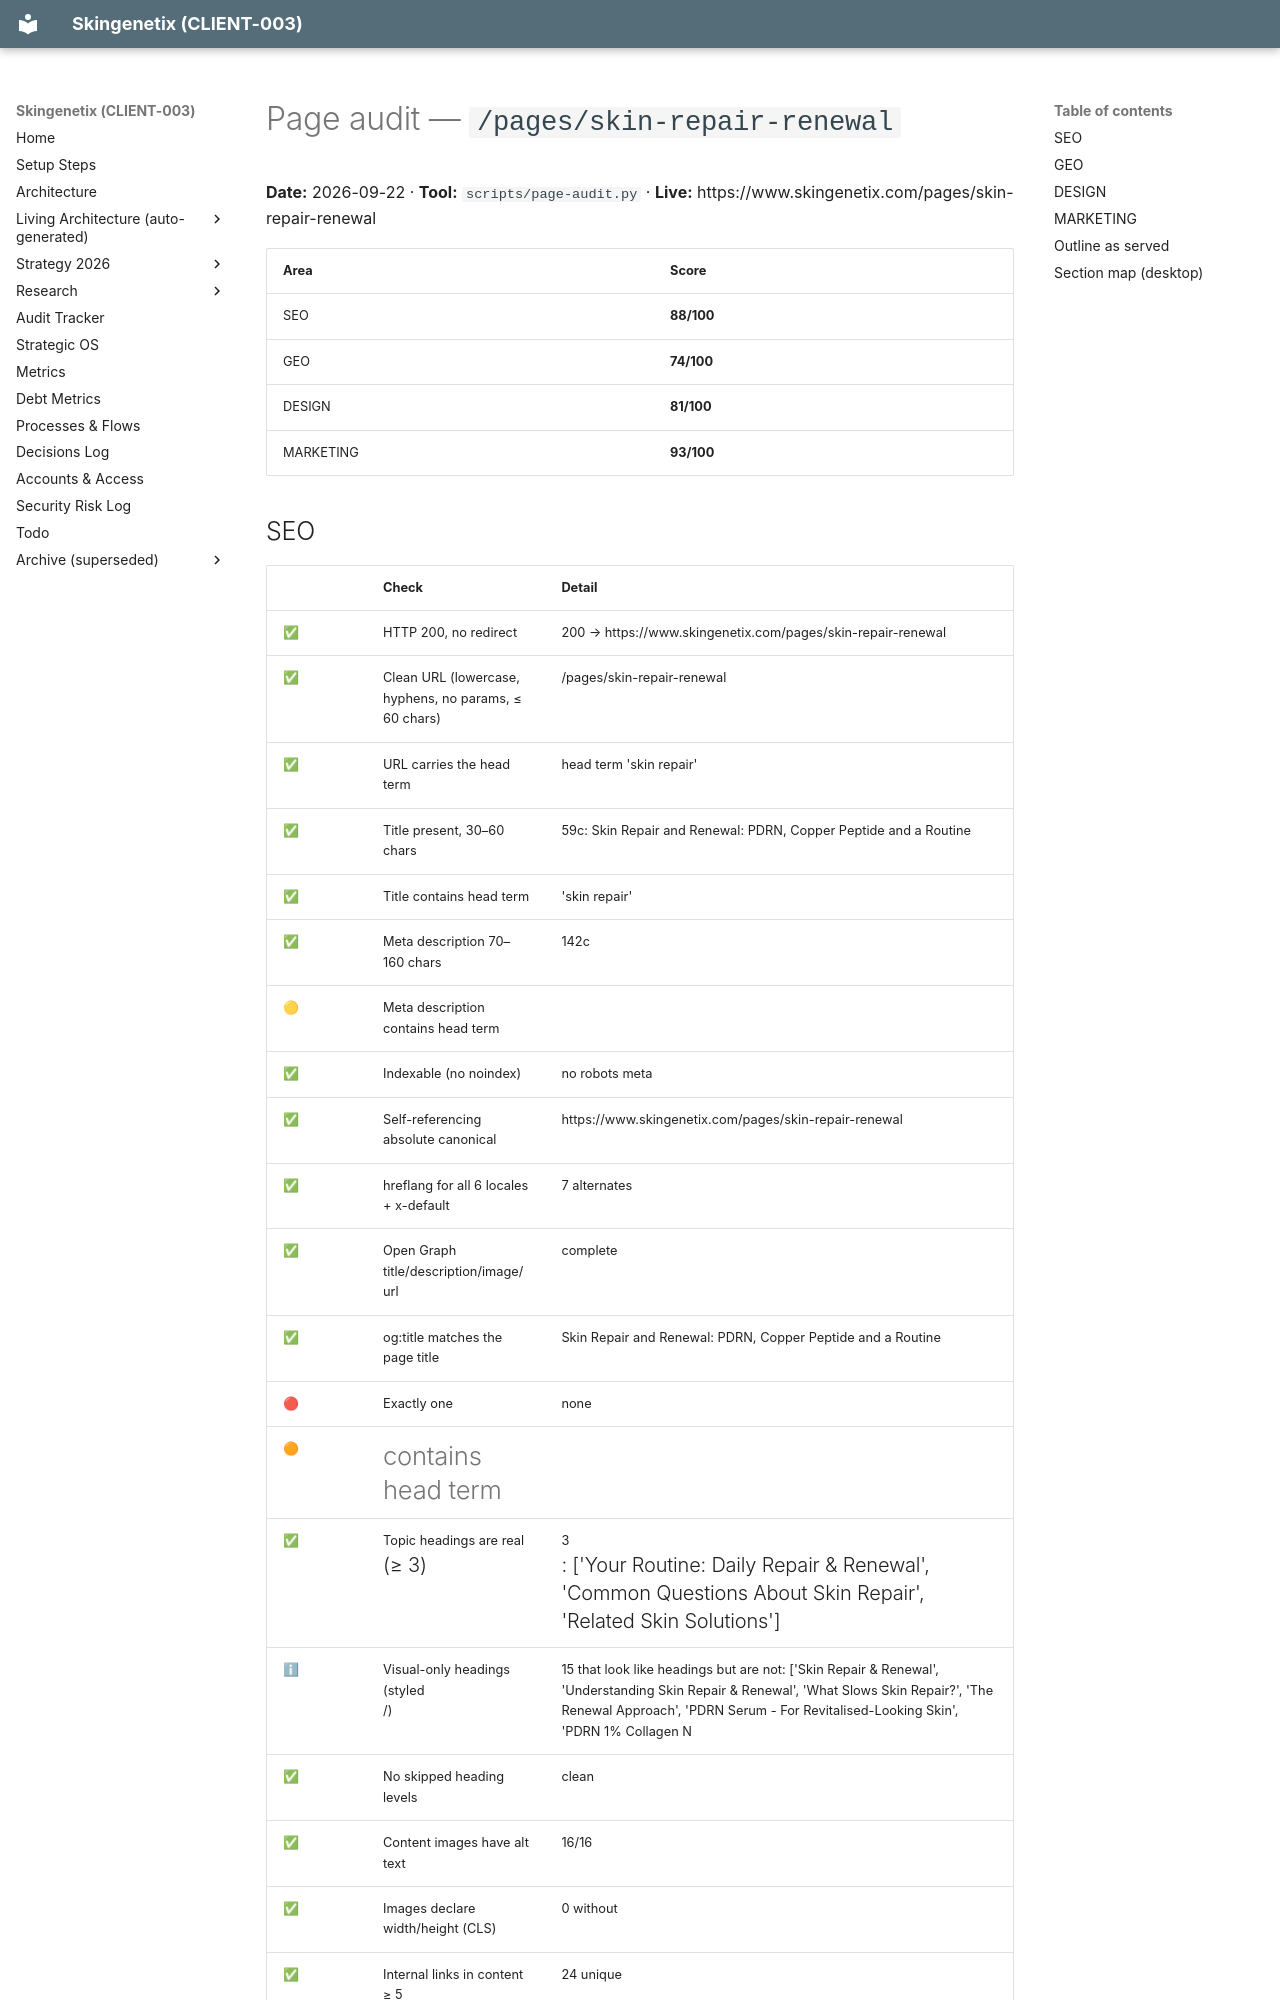

repository: MrSmithNL/skingenetix-website · page: audits/pages/pages-skin-repair-renewal-2026-09-22/index.html · generator: mkdocs

# Page audit — `/pages/skin-repair-renewal`

**Date:** 2026-09-22 · **Tool:** `scripts/page-audit.py` · **Live:** https://www.skingenetix.com/pages/skin-repair-renewal

| Area | Score |
|---|---|
| SEO | **88/100** |
| GEO | **74/100** |
| DESIGN | **81/100** |
| MARKETING | **93/100** |

## SEO

| | Check | Detail |
|---|---|---|
| ✅ | HTTP 200, no redirect | 200 → https://www.skingenetix.com/pages/skin-repair-renewal |
| ✅ | Clean URL (lowercase, hyphens, no params, ≤ 60 chars) | /pages/skin-repair-renewal |
| ✅ | URL carries the head term | head term 'skin repair' |
| ✅ | Title present, 30–60 chars | 59c: Skin Repair and Renewal: PDRN, Copper Peptide and a Routine |
| ✅ | Title contains head term | 'skin repair' |
| ✅ | Meta description 70–160 chars | 142c |
| 🟡 | Meta description contains head term |  |
| ✅ | Indexable (no noindex) | no robots meta |
| ✅ | Self-referencing absolute canonical | https://www.skingenetix.com/pages/skin-repair-renewal |
| ✅ | hreflang for all 6 locales + x-default | 7 alternates |
| ✅ | Open Graph title/description/image/url | complete |
| ✅ | og:title matches the page title | Skin Repair and Renewal: PDRN, Copper Peptide and a Routine |
| 🔴 | Exactly one <h1> | none |
| 🟠 | <h1> contains head term |  |
| ✅ | Topic headings are real <h2> (≥ 3) | 3 <h2>: ['Your Routine: Daily Repair & Renewal', 'Common Questions About Skin Repair', 'Related Skin Solutions'] |
| ℹ | Visual-only headings (styled <p>/<span>) | 15 that look like headings but are not: ['Skin Repair & Renewal', 'Understanding Skin Repair & Renewal', 'What Slows Skin Repair?', 'The Renewal Approach', 'PDRN Serum - For Revitalised-Looking Skin', 'PDRN 1% Collagen N |
| ✅ | No skipped heading levels | clean |
| ✅ | Content images have alt text | 16/16 |
| ✅ | Images declare width/height (CLS) | 0 without |
| ✅ | Internal links in content ≥ 5 | 24 unique |
| ✅ | All JSON-LD parses | 0 invalid block(s) |
| ✅ | No duplicate schema types | types ['BreadcrumbList'] |
| ✅ | BreadcrumbList present |  |
| ✅ | Page listed in XML sitemap |  |
